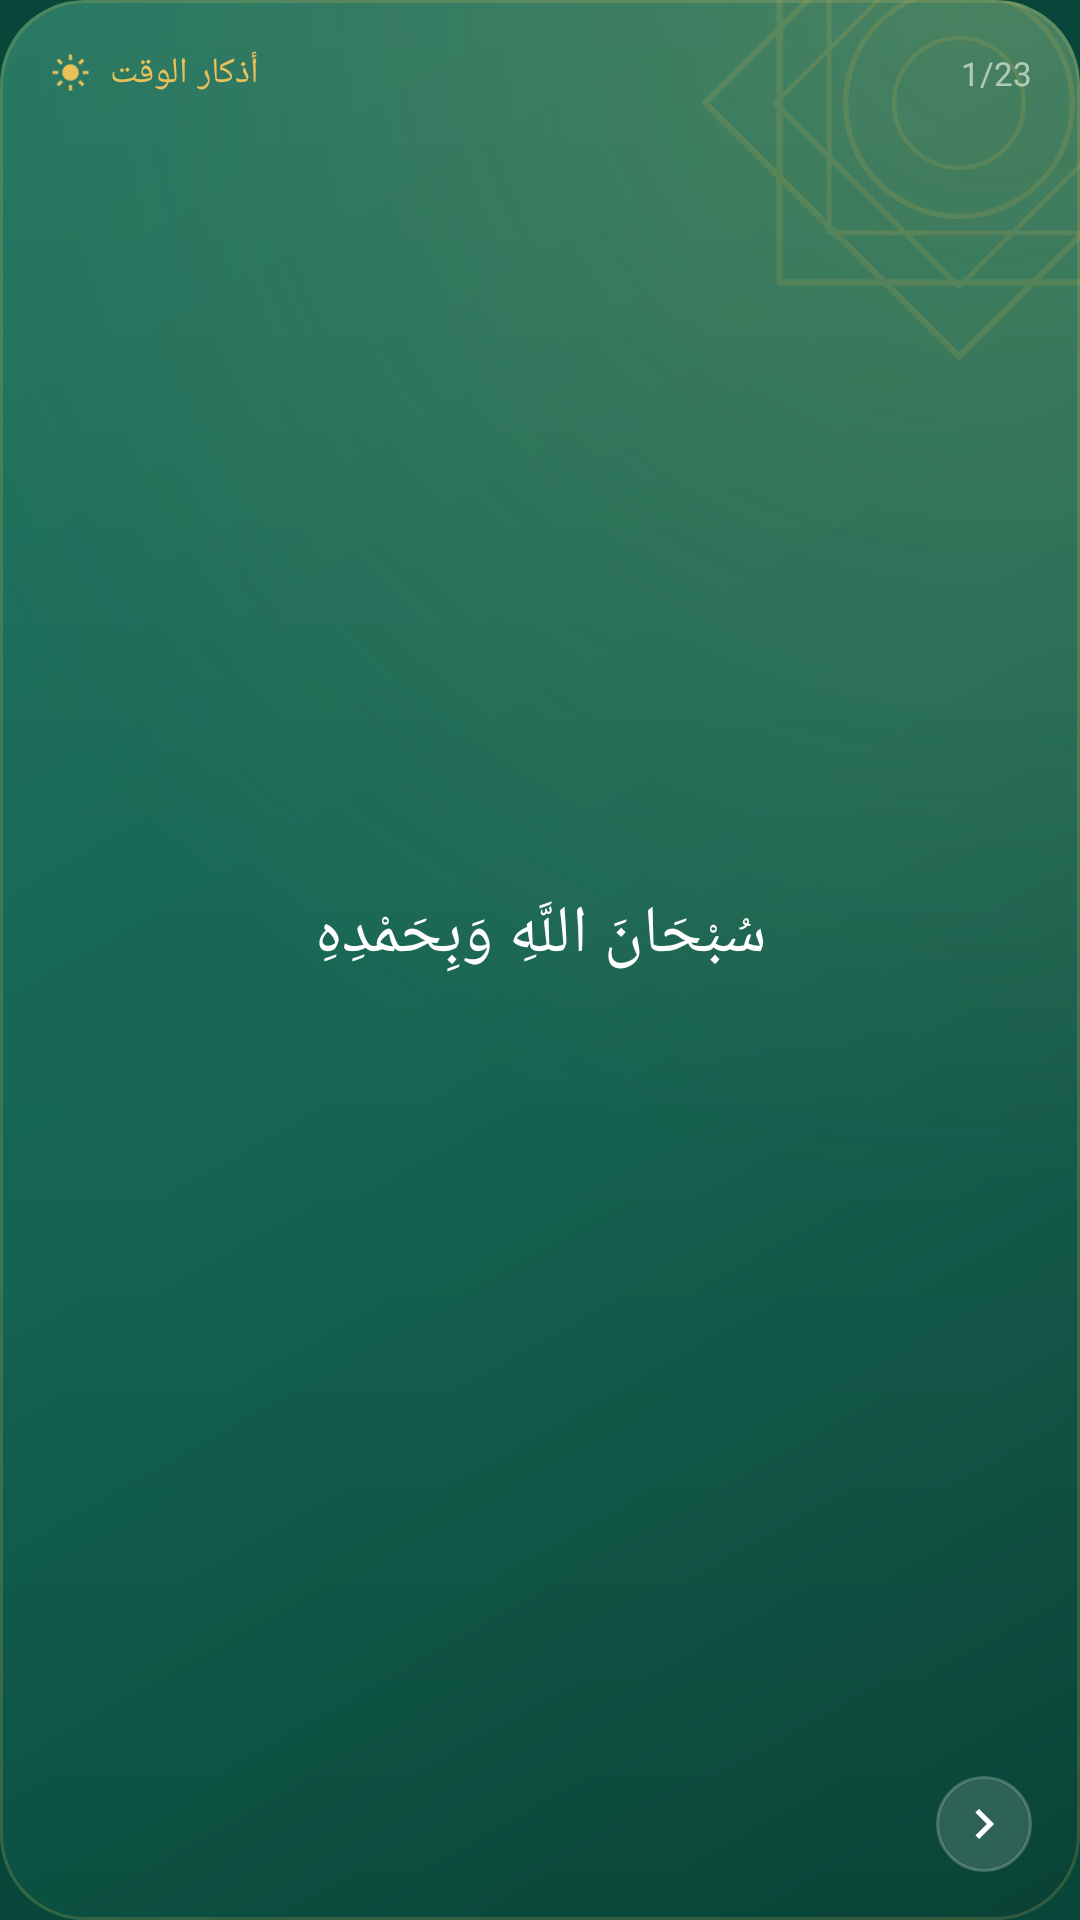

Produce the Android XML layout that renders to this screen, including the resource entries it uses.
<!-- AndroidManifest.xml: application theme Theme.Mizan -->
<!-- res/layout/widget_adhkar.xml -->
<?xml version="1.0" encoding="utf-8"?>
<FrameLayout xmlns:android="http://schemas.android.com/apk/res/android"
    android:id="@+id/root" android:layout_width="match_parent" android:layout_height="match_parent"
    android:background="@drawable/widget_surface" android:clipToOutline="true">
    
    <ImageView android:id="@+id/bg" android:layout_width="match_parent" android:layout_height="match_parent"
        android:src="@drawable/widget_surface" android:scaleType="fitXY" android:importantForAccessibility="no" />
    <ImageView android:layout_width="match_parent" android:layout_height="match_parent"
        android:src="@drawable/widget_shade" android:scaleType="fitXY" android:importantForAccessibility="no" />
    <ImageView android:layout_width="match_parent" android:layout_height="match_parent"
        android:src="@drawable/widget_sheen" android:scaleType="fitXY" android:importantForAccessibility="no" />
    <ImageView android:layout_width="180dp" android:layout_height="180dp" android:layout_gravity="top|end"
        android:layout_marginTop="-56dp" android:layout_marginEnd="-50dp" android:alpha="0.16"
        android:src="@drawable/widget_ornament" android:importantForAccessibility="no" />
    <LinearLayout android:layout_width="match_parent" android:layout_height="match_parent"
        android:orientation="vertical" android:padding="@dimen/w_pad">
        <LinearLayout android:layout_width="match_parent" android:layout_height="wrap_content"
            android:orientation="horizontal" android:gravity="center_vertical">
            <ImageView android:id="@+id/icon" android:layout_width="15dp" android:layout_height="15dp" android:layout_marginEnd="6dp"
                android:src="@drawable/ic_w_sun" android:tint="@color/w_gold" android:importantForAccessibility="no" />
            <TextView android:id="@+id/title" android:layout_width="0dp" android:layout_height="wrap_content" android:layout_weight="1"
                android:text="@string/widget_adhkar" android:textColor="@color/w_gold" android:textSize="12sp" android:fontFamily="sans-serif-medium"
                android:letterSpacing="0.02" android:maxLines="1" android:ellipsize="end" android:textAlignment="viewStart" />
            <TextView android:id="@+id/chip" android:layout_width="wrap_content" android:layout_height="wrap_content" android:layout_marginStart="6dp"
                android:background="@drawable/widget_chip_light" android:paddingHorizontal="8dp" android:paddingVertical="1dp"
                android:textColor="@color/w_text" android:textSize="10sp" android:maxLines="1" android:visibility="gone" />
            <TextView android:id="@+id/pos" android:layout_width="wrap_content" android:layout_height="wrap_content" android:layout_marginStart="6dp"
                android:text="1/23" android:textColor="@color/w_text3" android:textSize="11sp" android:fontFeatureSettings="tnum" android:maxLines="1" />
        </LinearLayout>

        <TextView android:id="@+id/text" android:text="سُبْحَانَ اللَّهِ وَبِحَمْدِهِ" android:layout_width="match_parent" android:layout_height="0dp" android:layout_weight="1"
            android:layout_marginTop="6dp" android:gravity="center" android:textColor="@color/w_text" android:fontFamily="@font/amiri_quran"
            android:textDirection="rtl" android:lineSpacingMultiplier="1.0"
            android:autoSizeTextType="uniform" android:autoSizeMinTextSize="11sp" android:autoSizeMaxTextSize="22sp" android:autoSizeStepGranularity="1sp" />
        <TextView android:id="@+id/tr" android:layout_width="match_parent" android:layout_height="wrap_content" android:layout_marginTop="4dp"
            android:gravity="center" android:textColor="@color/w_text2" android:textSize="11sp" android:maxLines="2" android:ellipsize="end"
            android:visibility="gone" />
        <LinearLayout android:layout_width="match_parent" android:layout_height="wrap_content" android:layout_marginTop="8dp"
            android:orientation="horizontal" android:gravity="center_vertical">
            <TextView android:id="@+id/count" android:layout_width="wrap_content" android:layout_height="wrap_content"
                android:background="@drawable/widget_chip" android:paddingHorizontal="9dp" android:paddingVertical="2dp"
                android:textColor="@color/w_gold" android:textSize="11sp" android:fontFamily="sans-serif-medium" android:maxLines="1" android:visibility="gone" />
            <TextView android:id="@+id/src" android:layout_width="0dp" android:layout_height="wrap_content" android:layout_weight="1"
                android:layout_marginHorizontal="8dp" android:textColor="@color/w_text3" android:textSize="10sp" android:maxLines="1" android:ellipsize="end"
                android:textAlignment="viewStart" />
            <ImageView android:id="@+id/next" android:layout_width="32dp" android:layout_height="32dp"
                android:background="@drawable/widget_button" android:padding="6dp" android:src="@drawable/ic_w_next" android:tint="@color/w_text"
                android:contentDescription="@string/widget_next_dhikr" />
        </LinearLayout>
    </LinearLayout>
</FrameLayout>
<!-- resources referenced by this layout -->
<resources>
  <color name="w_gold">#E8C15A</color>
  <color name="w_text">#FFFFFF</color>
  <color name="w_text2">#C7FFFFFF</color>
  <color name="w_text3">#94FFFFFF</color>
  <dimen name="w_pad">16dp</dimen>
  <!-- drawable ic_w_next (drawable) -->
  <?xml version="1.0" encoding="utf-8"?>
  <vector xmlns:android="http://schemas.android.com/apk/res/android"
      android:width="24dp" android:height="24dp"
      android:viewportWidth="24" android:viewportHeight="24" android:autoMirrored="true">
      <path android:fillColor="#FFFFFFFF" android:pathData="M10,6 L8.59,7.41 13.17,12 8.59,16.59 10,18 16,12 Z" />
  </vector>
  <!-- drawable ic_w_sun (drawable) -->
  <?xml version="1.0" encoding="utf-8"?>
  <vector xmlns:android="http://schemas.android.com/apk/res/android"
      android:width="24dp" android:height="24dp"
      android:viewportWidth="24" android:viewportHeight="24">
      <path android:fillColor="#FFFFFFFF" android:pathData="M7.6,12 a4.4,4.4 0 1,0 8.8,0 a4.4,4.4 0 1,0 -8.8,0 M18.6,12.85 L21.6,12.85 L21.6,11.15 L18.6,11.15 Z M16.07,17.27 L18.19,19.39 L19.39,18.19 L17.27,16.07 Z M11.15,18.6 L11.15,21.6 L12.85,21.6 L12.85,18.6 Z M6.73,16.07 L4.61,18.19 L5.81,19.39 L7.93,17.27 Z M5.4,11.15 L2.4,11.15 L2.4,12.85 L5.4,12.85 Z M7.93,6.73 L5.81,4.61 L4.61,5.81 L6.73,7.93 Z M12.85,5.4 L12.85,2.4 L11.15,2.4 L11.15,5.4 Z M17.27,7.93 L19.39,5.81 L18.19,4.61 L16.07,6.73 Z" />
  </vector>
  <!-- drawable widget_button (drawable) -->
  <?xml version="1.0" encoding="utf-8"?>
  <shape xmlns:android="http://schemas.android.com/apk/res/android" android:shape="oval">
      <solid android:color="#26FFFFFF" />
      <stroke android:width="1dp" android:color="#33FFFFFF" />
  </shape>
  <!-- drawable widget_chip (drawable) -->
  <?xml version="1.0" encoding="utf-8"?>
  <shape xmlns:android="http://schemas.android.com/apk/res/android" android:shape="rectangle">
      <solid android:color="#2EE8C15A" />
      <corners android:radius="100dp" />
  </shape>
  <!-- drawable widget_chip_light (drawable) -->
  <?xml version="1.0" encoding="utf-8"?>
  <shape xmlns:android="http://schemas.android.com/apk/res/android" android:shape="rectangle">
      <solid android:color="#1FFFFFFF" />
      <corners android:radius="100dp" />
  </shape>
  <!-- drawable widget_shade (drawable) -->
  <?xml version="1.0" encoding="utf-8"?>
  <shape xmlns:android="http://schemas.android.com/apk/res/android" android:shape="rectangle">
      <gradient android:angle="315" android:startColor="#00000000" android:centerColor="#1A000000" android:endColor="#61000000" />
      <corners android:radius="@dimen/w_radius" />
  </shape>
  <!-- drawable widget_surface (drawable) -->
  <?xml version="1.0" encoding="utf-8"?>
  <shape xmlns:android="http://schemas.android.com/apk/res/android" android:shape="rectangle">
      <solid android:color="@color/w_base" />
      <corners android:radius="@dimen/w_radius" />
  </shape>
  <string name="widget_adhkar">أذكار الوقت</string>
  <string name="widget_next_dhikr">التالي</string>
  <style name="Theme.Mizan" parent="android:Theme.Material.Light.NoActionBar">
          <item name="android:windowBackground">@color/brand_green_dark</item>
          <item name="android:statusBarColor">@android:color/transparent</item>
          <item name="android:navigationBarColor">@android:color/transparent</item>
      </style>
  <dimen name="w_radius">24dp</dimen>
  <color name="w_base">#0F6A55</color>
  <color name="brand_green_dark">#08463A</color>
</resources>
